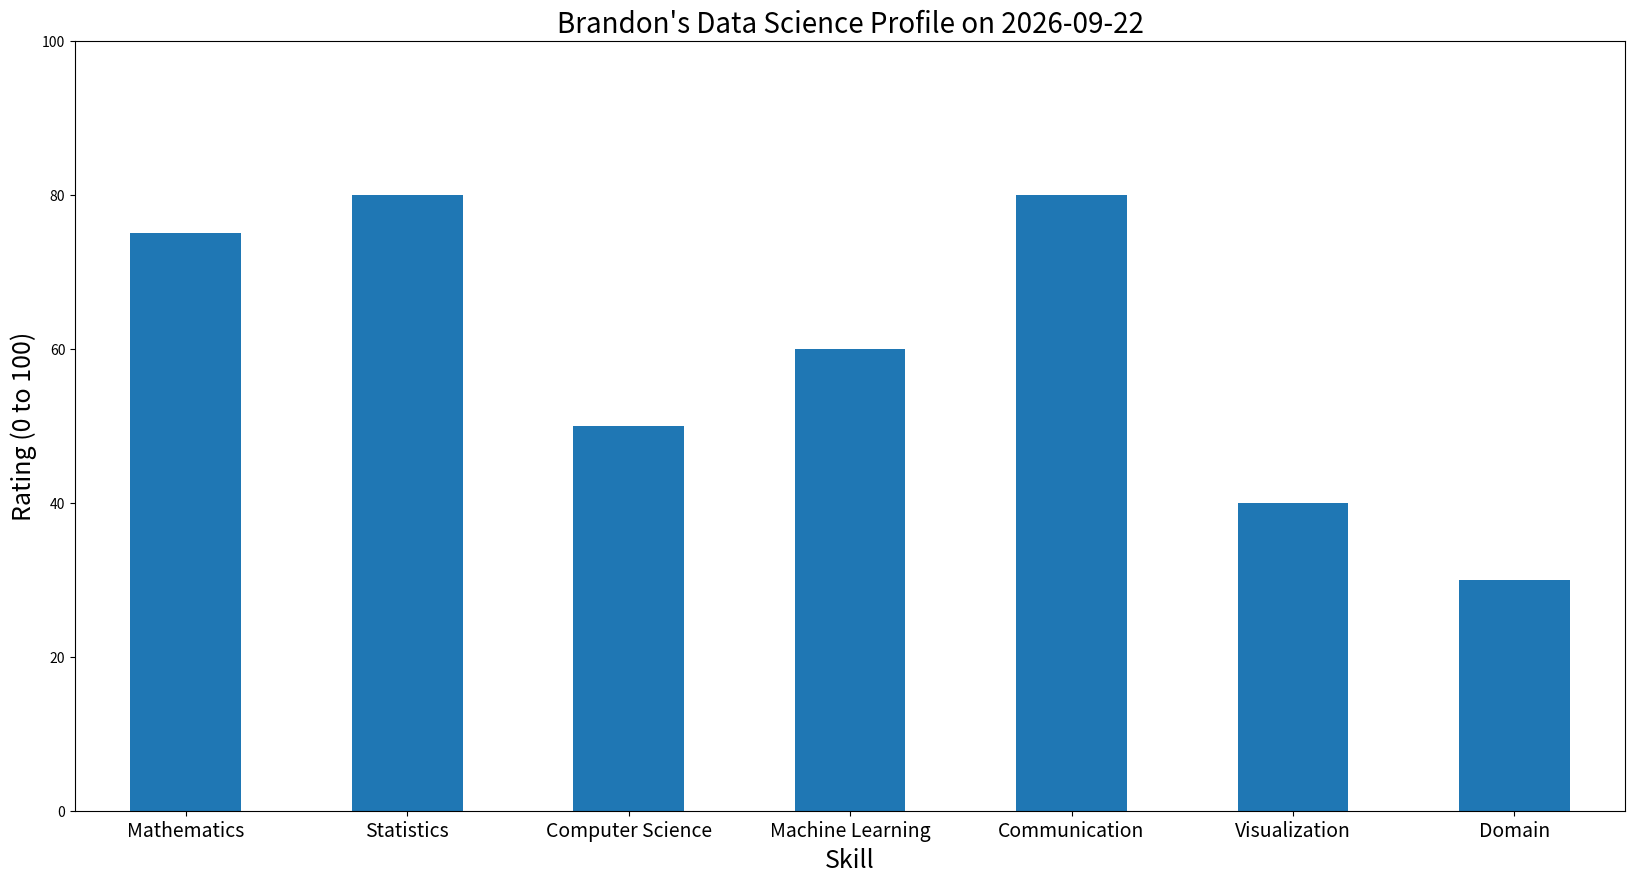

Reproduce this figure in Python.
"""
Title:  Data Science Profile
Author:  Brandon M. Burroughs
Description:  This code generates your Data Science profile plot as described in 
"Doing Data Science" by Cathy O'Neil and Rachel Schutt.
Feel free to contact me with any questions, suggestions, or corrections!
Email:  brandonmburroughs@gmail.com
LinkedIn:  https://www.linkedin.com/in/brandonmburroughs
Twitter:  @ToTheBurroughs
"""
import time
import pandas as pd
import matplotlib.pyplot as plt

# Today's date
date = (time.strftime("%Y-%m-%d"))

# Your info goes here.
name = 'Brandon' # Put your name here.
bar_data_labels = ['Mathematics', 'Statistics', 'Computer Science', 'Machine Learning', 'Communication', 'Visualization', 'Domain'] # These are the Data Science areas suggested in Doing Data Science.
bar_data = [75, 80, 50, 60, 80, 40, 30] # Rate each skill from 0 to 100. 
bar_data = pd.DataFrame(bar_data) # Put your data into a dataframe

# Create the plot
bar_data.plot(kind='bar', ylim=[0,100], legend=False, figsize=[20,10]).set_xticklabels(labels=bar_data_labels, rotation=0, fontsize=14)
plt.title("%s's Data Science Profile on %s" % (name, date), fontsize=20)
plt.xlabel('Skill', fontsize=18)
plt.ylabel("Rating (0 to 100)", fontsize=18)
plt.savefig('%s_Data_Science_Profile_%s.png' % (name, date))  # Save the plot